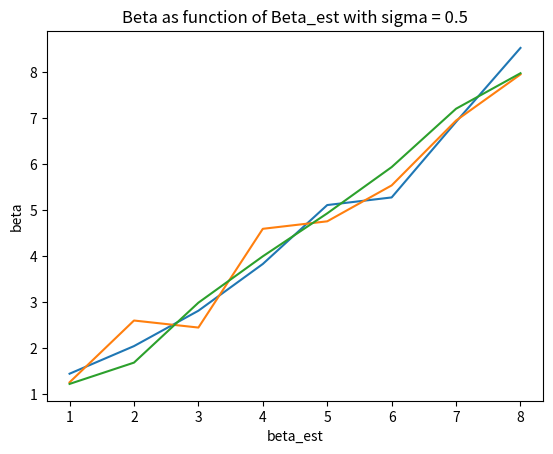

The matplotlib source for this figure:
# Created by Chen Cohen Gershon
import numpy as np
import matplotlib.pyplot as plt


def Create_example_matrix(n, m):
    # 1.produce X matrix
    X = np.random.rand(n, m)
    return X


def produce_beta(m):
    # 2.produce beta vector
    beta = [i for i in range(1, m + 1)]
    return beta


def Create_noise_vector(m, sigma):
    # 3.produce epsilon vector with mean = 0 and sigma as variance
    epsilon = np.random.normal(0, sigma, m)

    return epsilon


def calc_Y(X, beta, epsilon):
    # 4.calc Y using equation : Y = X*beta + epsilon, @ is a vector mul operator
    Y = X @ beta + epsilon
    return Y


def calc_beta_est(X, Y):
    # 5.calc beta_est using equation : beta_est = ((X^T * X )^-1)(X^T * Y)
    beta_est = np.linalg.inv(X.transpose() @ X) @ (X.transpose() @ Y)
    return beta_est


def relative_error(beta, beta_est):
    R_error = np.abs(beta - beta_est) * 100 / np.abs(beta_est)
    print(R_error)


def main():
    n = 100 # Number of examples
    m = 8 # Number of features
    X = Create_example_matrix(n, m) # Create X matrix
    #----------sigma=1------------------------
    sigma = 1
    epsilon = Create_noise_vector(n, sigma)
    beta = produce_beta(m)
    Y1 = calc_Y(X, beta, epsilon)
    beta_est = calc_beta_est(X, Y1)
    relative_error(beta, beta_est)
    plt.plot(beta, beta_est)
    plt.xlabel("beta_est")
    plt.ylabel("beta")
    plt.title("Beta as function of Beta_est with sigma = 1")
    plt.show()
    # ----------sigma=1.5------------------------
    sigma = 1.5
    epsilon = Create_noise_vector(n, sigma)
    Y2 = calc_Y(X, beta, epsilon)
    beta_est = calc_beta_est(X, Y2)
    relative_error(beta, beta_est)
    plt.plot(beta, beta_est)
    plt.xlabel("beta_est")
    plt.ylabel("beta")
    plt.title("Beta as function of Beta_est with sigma = 1.5")
    plt.show()
    # ----------sigma=0.5------------------------
    sigma = 0.5
    epsilon = Create_noise_vector(n, sigma)
    Y3 = calc_Y(X, beta, epsilon)
    beta_est = calc_beta_est(X, Y3)
    relative_error(beta, beta_est)
    plt.plot(beta, beta_est)
    plt.xlabel("beta_est")
    plt.ylabel("beta")
    plt.title("Beta as function of Beta_est with sigma = 0.5")
    plt.show()


main()
